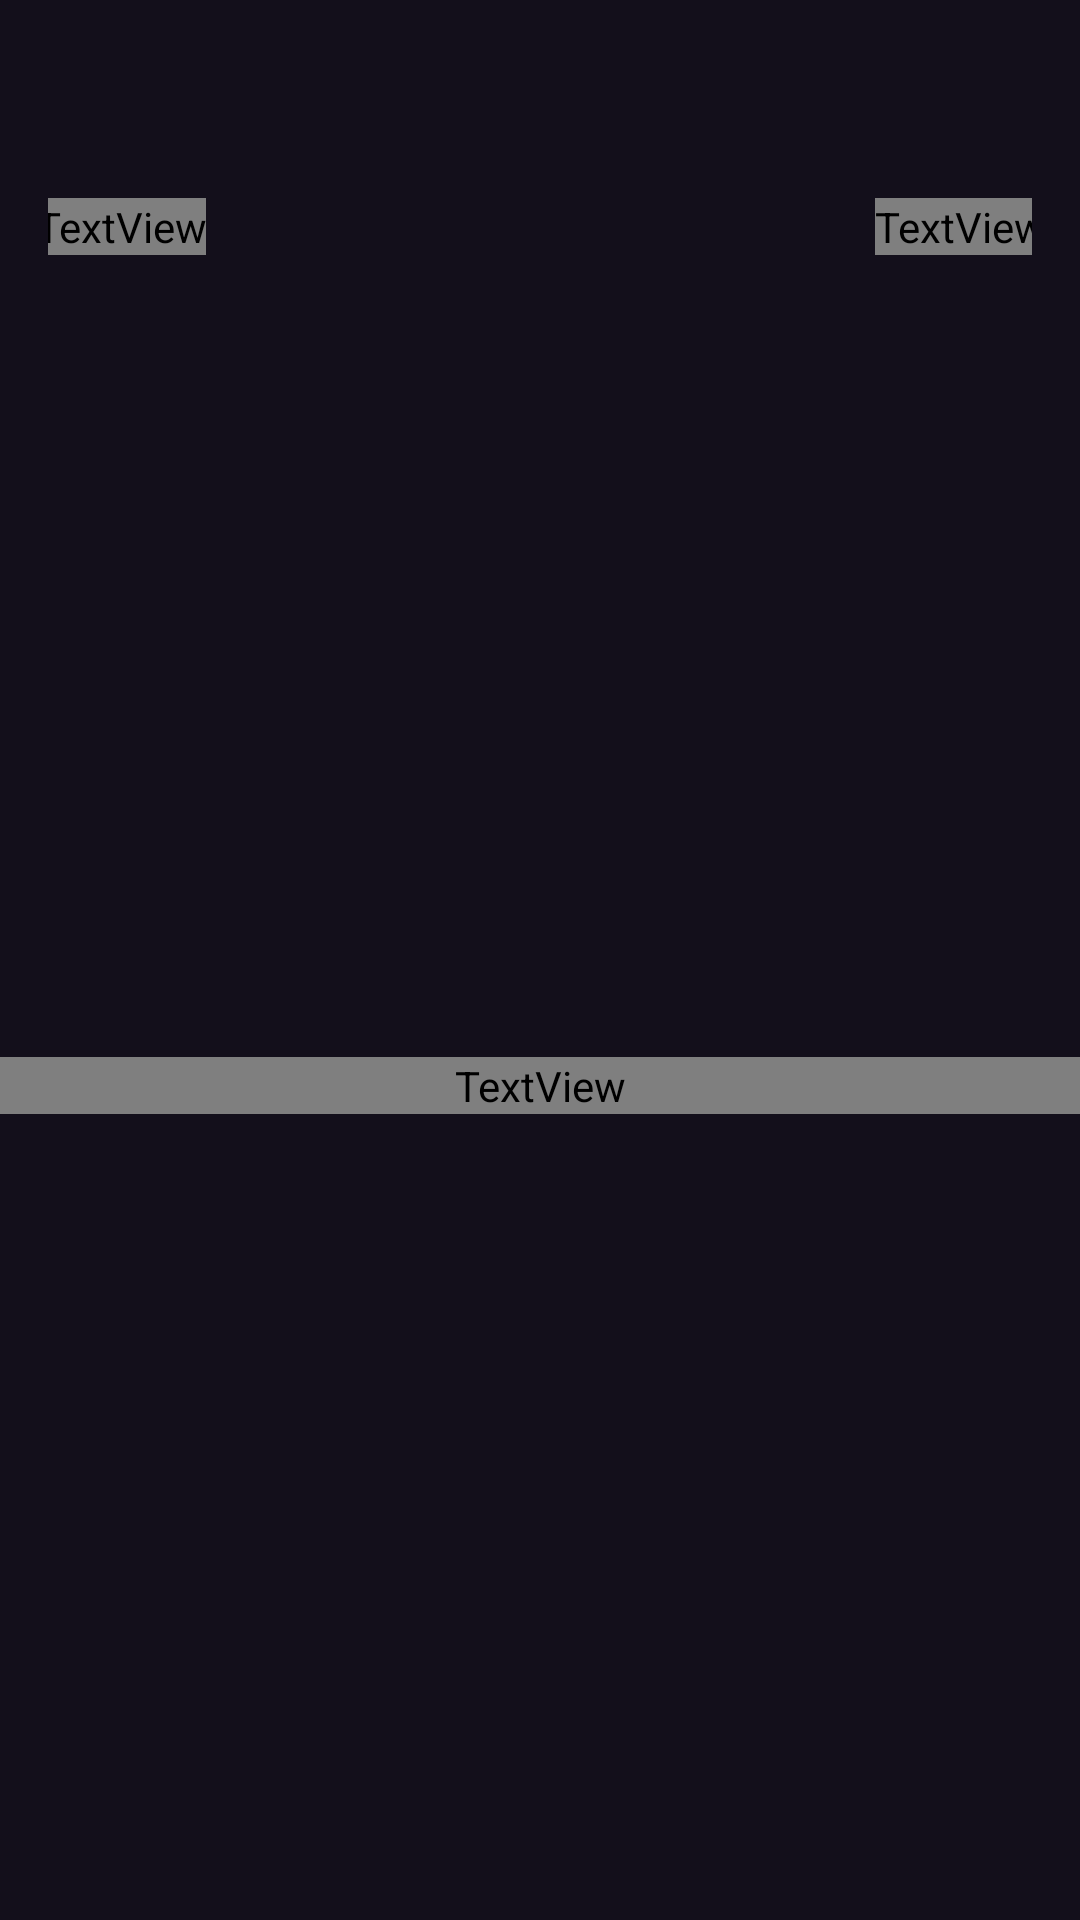

This screen was rendered from an Android layout file. Write that file and the resources it references.
<!-- AndroidManifest.xml: application theme Theme.CornerPocket -->
<!-- res/layout/titlebar.xml -->
<?xml version="1.0" encoding="utf-8"?>
<androidx.constraintlayout.widget.ConstraintLayout xmlns:android="http://schemas.android.com/apk/res/android"
    xmlns:app="http://schemas.android.com/apk/res-auto"
    xmlns:tools="http://schemas.android.com/tools"
    android:layout_width="match_parent"
    android:layout_height="wrap_content"
    android:background="@color/dark_primary">

    <androidx.constraintlayout.widget.ConstraintLayout
        android:id="@+id/navigation_icons_section"
        android:layout_width="match_parent"
        android:layout_height="wrap_content"
        android:paddingLeft="16dp"
        android:paddingRight="16dp"
        android:paddingTop="16dp"
        app:layout_constraintEnd_toEndOf="parent"
        app:layout_constraintStart_toStartOf="parent"
        app:layout_constraintTop_toTopOf="parent">

        <ImageView
            android:id="@+id/left_icon_IV"
            style="@style/iconSize"
            android:contentDescription="@string/back_icon"
            app:layout_constraintStart_toStartOf="parent"
            app:layout_constraintTop_toTopOf="parent"
            tools:src="@drawable/back_icon_white"/>

        <TextView
            android:id="@+id/left_icon_TV"
            style="@style/navButtonText"
            app:layout_constraintEnd_toEndOf="@+id/left_icon_IV"
            app:layout_constraintStart_toStartOf="@+id/left_icon_IV"
            app:layout_constraintTop_toBottomOf="@+id/left_icon_IV"
            tools:text="@string/back"/>

        <ImageView
            android:id="@+id/right_icon_IV"
            style="@style/iconSize"
            android:contentDescription="@string/back_icon"
            app:layout_constraintEnd_toEndOf="parent"
            app:layout_constraintTop_toTopOf="parent"
            tools:src="@drawable/quit_icon_red"/>

        <TextView
            android:id="@+id/right_icon_TV"
            style="@style/navButtonText"
            app:layout_constraintEnd_toEndOf="@+id/right_icon_IV"
            app:layout_constraintStart_toStartOf="@+id/right_icon_IV"
            app:layout_constraintTop_toBottomOf="@+id/left_icon_IV"
            tools:text="@string/quit"/>

    </androidx.constraintlayout.widget.ConstraintLayout>

    <ImageView
        android:id="@+id/nav_spacer"
        android:layout_width="32dp"
        android:layout_height="32dp"
        android:layout_marginStart="16dp"
        android:layout_marginBottom="18dp"
        android:layout_marginTop="16dp"
        app:layout_constraintBottom_toBottomOf="parent"
        app:layout_constraintStart_toStartOf="parent"
        app:layout_constraintTop_toBottomOf="@+id/navigation_icons_section"
        android:contentDescription="@string/image_description" />

    <TextView
        android:id="@+id/nav_title"
        style="@style/h1"
        android:layout_width="0dp"
        android:text="@string/select_opponent"
        app:layout_constraintBottom_toBottomOf="@+id/nav_spacer"
        app:layout_constraintEnd_toEndOf="parent"
        app:layout_constraintStart_toStartOf="parent"
        app:layout_constraintTop_toTopOf="@+id/nav_spacer"
        tools:text="nav title"/>

</androidx.constraintlayout.widget.ConstraintLayout>
<!-- resources referenced by this layout -->
<resources>
  <color name="dark_primary">#130F1B</color>
  <!-- drawable back_icon_white: png bitmap (drawable, 6946 bytes) -->
  <!-- drawable quit_icon_red: png bitmap (drawable, 9690 bytes) -->
  <string name="back">Back</string>
  <string name="back_icon">Back icon</string>
  <string name="image_description">Image</string>
  <string name="quit">Quit</string>
  <string name="select_opponent">Select opponent</string>
  <style name="h1">
          <item name="android:layout_width">wrap_content</item>
          <item name="android:layout_height">wrap_content</item>
          <item name="android:fontFamily">@font/jost_regular</item>
          <item name="android:textAlignment">center</item>
          <item name="android:textColor">@color/white</item>
          <item name="android:textSize">20sp</item>
          <item name="android:textAllCaps">true</item>
      </style>
  <style name="iconSize">
          <item name="android:layout_width">48dp</item>
          <item name="android:layout_height">48dp</item>
      </style>
  <style name="navButtonText">
          <item name="android:layout_width">wrap_content</item>
          <item name="android:layout_height">wrap_content</item>
          <item name="android:fontFamily">@font/jost_regular</item>
          <item name="android:textAlignment">center</item>
          <item name="android:textColor">@color/white_80</item>
          <item name="android:textSize">12sp</item>
          <item name="android:textAllCaps">true</item>
          <item name="android:layout_marginTop">2dp</item>
      </style>
  <style name="Theme.CornerPocket" parent="Theme.MaterialComponents.DayNight.DarkActionBar">
          
          <item name="colorPrimary">@color/cyan</item>
          <item name="colorPrimaryVariant">@color/purple</item>
          <item name="colorOnPrimary">@color/white</item>
          
          <item name="colorSecondary">@color/cyan</item>
          <item name="colorSecondaryVariant">@color/purple</item>
          <item name="colorOnSecondary">@color/dark_primary</item>
          
          <item name="android:statusBarColor">?attr/colorOnSecondary</item>
          
      </style>
  <color name="white">#FFFFFFFF</color>
  <color name="white_80">#CCFFFFFF</color>
  <color name="cyan">#28E7C4</color>
  <color name="purple">#711DB1</color>
</resources>
